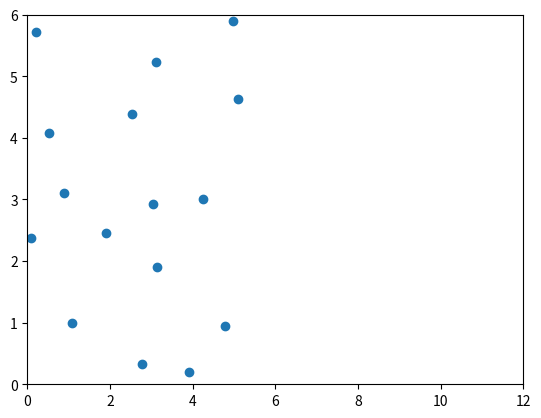

Generate this figure with matplotlib: (Note: this script raises an exception after producing the figure.)
import sys
import time
import matplotlib.pyplot as plt
import matplotlib.animation as animation


# 変数の宣言

x = [0] * 16
y = [0] * 16
vx = [0] * 16
vy = [0] * 16
ax = [0] * 16
ay = [0] * 16

N = 0
Lx = 0
Ly = 0
dt = 0
dt2 = 0

gcum = []
for i in range(1000):
    gcum.append(i)
nbin = 0
dr = 0
xsave = [0] * 100
ysave = [0] * 100
R2cum = [0] * 100

# 変数の宣言２(グローバルで扱ったほうが良いものを追加している)
t = 0
ke = 0
kecum = 0
pecum = 0
vcum = 0
area = 0
pbc = 0

pe = 0
virial = 0

dx = 0
dy = 0
fx = 0
fy = 0
fxij = 0
fyij = 0
pot = 0


def initial():
    global pbc
    abc = 0
    global dt
    dt = 0.01
    global dt2
    dt2 = dt * dt

    response = ""
    global N
    N = 16
    global Lx
    Lx = 6
    global Ly
    Ly = 6

    DATA = [
        1.09,
        0.98,
        -0.33,
        0.78,
        3.12,
        5.25,
        0.12,
        -1.19,
        0.08,
        2.38,
        -0.08,
        -0.10,
        0.54,
        4.08,
        -1.94,
        -0.56,
        2.52,
        4.39,
        0.75,
        0.34,
        3.03,
        2.94,
        1.70,
        -1.08,
        4.25,
        3.01,
        0.84,
        0.47,
        0.89,
        3.11,
        -1.04,
        0.06,
        2.76,
        0.31,
        1.64,
        1.36,
        3.14,
        1.91,
        0.38,
        -1.24,
        0.23,
        5.71,
        -1.58,
        0.55,
        1.91,
        2.46,
        -1.55,
        -0.16,
        4.77,
        0.96,
        -0.23,
        -0.83,
        5.10,
        4.63,
        -0.31,
        0.65,
        4.97,
        5.88,
        1.18,
        1.48,
        3.90,
        0.20,
        0.46,
        -0.51,
    ]

    global x
    global y
    global vx
    global vy

    for i in range(N):
        x[i] = DATA[4 * i + 0]
        y[i] = DATA[4 * i + 1]
        vx[i] = DATA[4 * i + 2]
        vy[i] = DATA[4 * i + 3]

    global ke
    ke = 0
    for i in range(N):
        ke = ke + vx[i] * vx[i] + vy[i] * vy[i]
    ke = 0.5 * ke
    global area
    area = Lx * Ly
    global t
    t = 0
    global kecum
    kecum = 0
    global pecum
    pecum = 0
    global vcum
    vcum = 0


def separation(ds, L):
    if ds > 0.5 * L:
        return ds - L
    elif ds < -0.5 * L:
        return ds + L
    else:
        return ds


def force():
    global dx
    global dy
    global fxij
    global fyij
    global pot
    r2 = dx * dx + dy * dy
    rm2 = 1 / r2
    rm6 = rm2 * rm2 * rm2
    f_over_r = 24 * rm6 * (2 * rm6 - 1) * rm2
    fxij = f_over_r * dx
    fyij = f_over_r * dy
    pot = 4 * (rm6 * rm6 - rm6)


def accel():
    global pe
    pe = 0
    global virial
    virial = 0
    global N
    global x
    global y
    global Lx
    global Ly
    global ax
    global ay
    global dx
    global dy
    global pot

    for i in range(N):
        ax[i] = 0
        ay[i] = 0

    for i in range(N - 1):
        for j in range(i + 1, N):
            dx = separation(x[i] - x[j], Lx)
            dy = separation(y[i] - y[j], Ly)
            force()
            ax[i] = ax[i] + fxij
            ay[i] = ay[i] + fyij
            ax[j] = ax[j] - fxij
            ay[j] = ay[j] - fyij
            pe = pe + pot
            virial = virial + dx * fxij + dy * fyij


def pbc(pos, L):
    if pos < 0:
        return pos + L
    elif pos > L:
        return pos - L
    else:
        return pos


def Verlet():
    global x
    global y
    global vx
    global vy
    global ax
    global ay
    global N
    global Lx
    global Ly
    global dt
    global dt2
    global ke
    global t

    for i in range(N):
        xnew = x[i] + vx[i] * dt + 0.5 * ax[i] * dt2
        ynew = y[i] + vy[i] * dt + 0.5 * ay[i] * dt2
        vx[i] = vx[i] + 0.5 * ax[i] * dt
        vy[i] = vy[i] + 0.5 * ay[i] * dt
        x[i] = pbc(xnew, Lx)
        y[i] = pbc(ynew, Ly)

    accel()

    ke = 0
    for i in range(N):
        vx[i] = vx[i] + 0.5 * ax[i] * dt
        vy[i] = vy[i] + 0.5 * ay[i] * dt
        ke = ke + vx[i] * vx[i] + vy[i] * vy[i]

    ke = 0.5 * ke
    t = t + dt

def return_n(t):
    global x
    global Lx
    n = 0
    for content_x in x:
        if content_x <= Lx/2:
            n += 1
    return(n)

def show_output():
    global t
    global ke
    global pe
    global virial
    global kecum
    global vcum
    global ncum
    global area
    global N
    global Lx
    global Ly

    if(ncum == 1):
        print("ncum,t,E,mean_ke/N,p,ke,pe,n(t)")

    print_str = ""
    print_str += "" + str(ncum)
    print_str += ", " + str(t)
    E = ke + pe
    print_str += ", " + "{}".format(E)
    kecum = kecum + ke
    vcum = vcum + virial
    mean_ke = kecum / ncum
    p = mean_ke + (0.5 * vcum) / ncum
    p = p / area
    print_str += ", " + "{:.3E}".format(mean_ke / N)
    print_str += ", " + "{:.3E}".format(p)

    print_str += ", " + "{}".format(ke)
    print_str += ", " + "{}".format(pe)
    print_str += ", " + "{}".format(return_n(t))

    print(print_str)

fig = plt.figure()
ims = []

initial()
accel()
E = ke + pe
ncum = 0
flag = True
while ncum <= 1000000:
    #     show_positions(flag)
    Verlet()
    ncum = ncum + 1
    show_output()

    if (ncum % 100 == 0) or (ncum < 100):
        plt.figure()
        plt.scatter(x, y)
        plt.xlim([0, 12])
        plt.ylim([0, 6])
        plt.show()
        plt.savefig(f"../images/c_{ncum}.png")
        plt.clf()
        plt.close()

